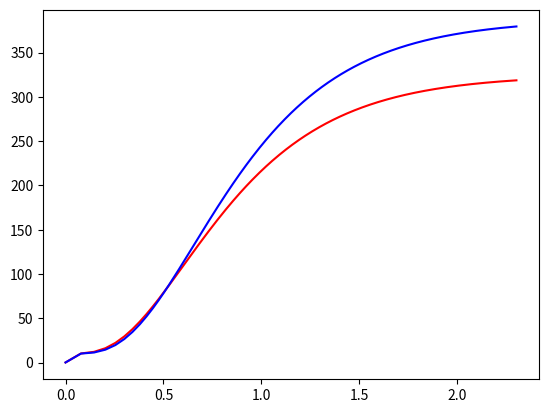

The script that saved this image:
import numpy as np
import matplotlib.pyplot as plt

def simple_beta_law(Vcore, V0, Vinf, beta, Scl_ht, Rstar, r):
    return (V0 + (Vinf - V0) * (1 - Rstar / r)**beta) / (1 + (V0 / Vcore) * np.exp((Rstar - r) / Scl_ht))

def double_beta_law(Vcore, V0, Vinf1, Vinf2, beta1, beta2, Scl_ht, Rstar, r):
    Vext = Vinf2 - Vinf1
    Vinf = Vinf2
    return (V0 + (Vinf - Vext - V0) * (1 - Rstar / r)**beta1 + Vext * (1 - (Rstar / r)**beta2)) / (1 + (V0 / Vcore) * np.exp((Rstar - r) / Scl_ht))

def main():
    Vcore = 0.06
    V0 = 10
    Vinf = 325
    beta = 4.0
    Rstar = 398
    Scl_ht = 0.022
    rmax = 200 * Rstar
    R = np.linspace(Rstar, rmax, num = 1000)
    velocity = np.array([simple_beta_law(Vcore, V0, 325, 4.0, Scl_ht, Rstar, r) for r in R])
    velocity2 = np.array([simple_beta_law(Vcore, V0, 388, 4.5, Scl_ht, Rstar, r) for r in  R])

    #velocity3 = np.array(map(lambda x: double_beta_law(Vcore, V0, 50, Vinf, 0.9, beta, Scl_ht, Rstar, x), R))

    plt.figure()
    plt.plot(np.log10(R / Rstar), velocity, 'r')
    plt.plot(np.log10(R / Rstar), velocity2, 'b')
    #plt.plot(np.log10(R / Rstar), velocity3, 'g')

    #plt.xlim(Rstar - 5, rmax + 10)
    #plt.ylim(0, 400)
    plt.show()

if __name__ == '__main__':
    main()

